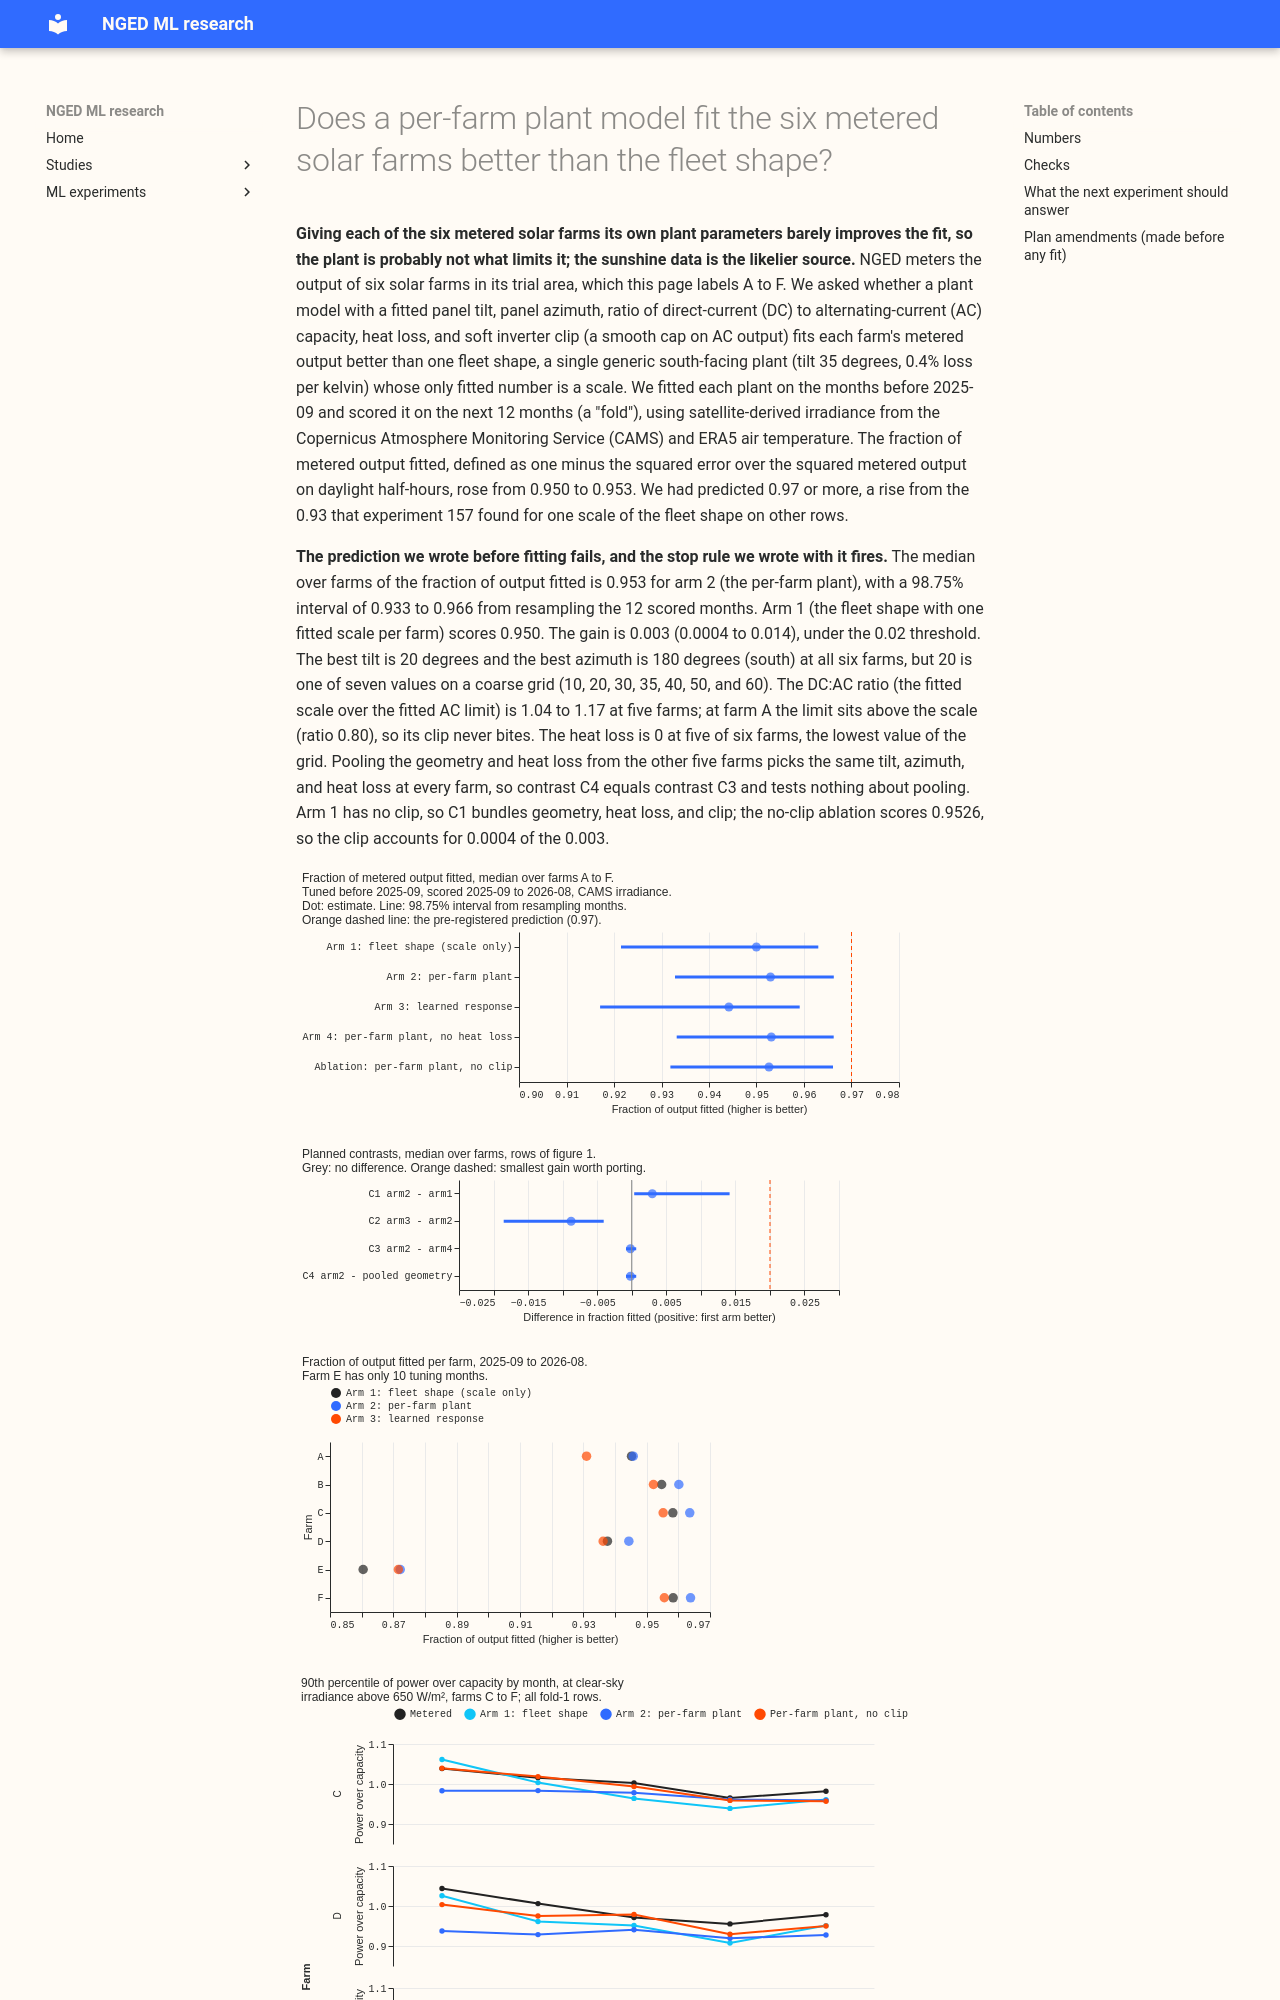

repository: openclimatefix/nged-ml-research · page: ml-experiments/00218-metered-solar-farm-plant-fit/result/index.html · generator: mkdocs

---
id: '00218'
slug: metered-solar-farm-plant-fit
title: >-
  Does a per-farm plant model fit the six metered solar farms better than the fleet shape?
theme: metered-solar-farms
also_relevant_to:
- solar-disaggregation
- differentiable-physics-embedded-generation
status: finished
size: >-
  medium. Stored: private tables, fitted parameters and predictions under
  data/ml-experiments/00218-metered-solar-farm-plant-fit/ only. Serving path: not touched.
  Degradation rule: not touched. Designs: more than one defensible design (a grid search or a
  gradient fit for the plant, and several definitions of "fraction of output fitted"), so the grid
  and the score are fixed here before any fit. Callers: this folder's scripts and one new reviewed
  module in `packages/studies`, which nothing else imports. Asset graph: not touched.
hypothesis: >-
  The six metered solar farms differ in panel tilt, panel azimuth, ratio of direct-current to
  alternating-current capacity, heat loss, and inverter clipping, so a plant model with those
  parameters fitted per farm reproduces each farm's output better than the one fleet shape (tilt 35
  degrees, facing south, DC:AC ratio 1.15, 0.4% loss per kelvin, cell temperature equal to air
  temperature plus 25 K times the shape), and explains why the flat top of farms C, D, E, and F
  falls 6% to 9% from spring to summer (experiment 183).
prediction: >-
  The median over the six farms of the fraction of metered output fitted rises from about 0.93
  (the ceiling of one scale of the fleet shape in experiment 157, measured on other
  rows) to 0.97 or more, scored on the 12 months after the tuning months, with CAMS irradiance.
decision_rule: >-
  The fraction of output fitted is 1 minus the sum of squared errors over the sum of squared metered
  output, over daylight half-hours (sun more than 5 degrees above the horizon). The headline is the
  median over farms, with a 98.75% interval from resampling the 12 scored calendar months as blocks
  (a Bonferroni level for 4 contrasts). C1: arm 2 minus arm 1. C2: arm 3 minus arm 2. C3: arm 2
  minus arm 4. C4: arm 2 minus arm 2 with the geometry and heat parameters pooled from the other five
  farms. Supported when C1 is at least 0.02 with an interval above zero and arm 2's median is at
  least 0.97. Stop rule: if C1 is under 0.02, the ceiling is in the weather and not the plant; say
  so, and stop. If C2 is under 0.01, keep arm 2's parameters and not the learned response. The
  threshold of 0.02 is set by the cost of porting: a per-farm parameter set is a new fitted object
  per farm, and a gain under 0.02 of the output is smaller than the difference between CAMS and ERA5
  irradiance seen in earlier experiments.
benchmark: >-
  Arm 1, the fleet shape with only a scale fitted per farm, on the same rows
row_set_id: >-
  Metered solar-farm half-hours with sun more than 5 degrees above the horizon and a null
  `drop_reason` in experiment 179's cleaned series, scored for 2025-09-01 to 2026-08-31 (fold 1) and
  2024-09-01 to 2025-08-31 (fold 2, replication). Tuning uses only months before the fold's scored year.
metric: >-
  Fraction of output fitted, MAE in MW and in points of capacity, and the seasonal range of the flat
  level (experiment 183's definition) per farm and arm
code: ml-experiments/00218-metered-solar-farm-plant-fit/
verdict: not supported
best_arm: >-
  Arm 4 (per-farm tilt and azimuth, no heat loss, soft clip), median fraction of output fitted 0.953
  (98.75% interval 0.933 to 0.966), against 0.950 for the fleet shape; arm 2 scores 0.953
headline: >-
  Per-farm parameters lift the median fraction of output fitted by 0.003 (98.75% interval 0.0004 to
  0.014) over the fleet shape, far under the 0.02 threshold, so the prediction of 0.97 fails and the
  stop rule fires.
production_status: not-for-production
adopted_in: none
take_home_message: >-
  Giving each metered solar farm its own panel tilt, azimuth, heat loss, and inverter limit fits its
  output only 0.003 better than one fleet shape (a fraction of output fitted of 0.953 against
  0.950), so the plant is probably not what limits the fit. About 5% of the squared metered output
  stays unexplained, and the sunshine data is the likelier source. Per-farm plant parameters look
  unpromising for forecasting; a better sunshine forecast looks more promising, because the same
  plants fit only 0.91 with the ensemble forecast.
advice:
  - >-
    Keep the fleet solar shape with one fitted scale per farm for forecasting, because per-farm tilt,
    azimuth, heat loss, and clip add at most 0.003 of the output fitted (C1).
  - >-
    Look for gains in the irradiance input, not the plant model, because the same plants fit 0.973
    of output on clear-sky half-hours and 0.91 with ensemble-mean irradiance (Figure 1 and the
    forecast-time weather bullet).
  - >-
    Treat the falling summer flat top as unexplained by tilt, azimuth, heat loss, or a soft clip,
    because on the scored year the fitted clip flattens the fall (2.5% to 4.5% against 5.5% to 10.0%
    metered) and no clip overshoots it (8% to 13.5%); try a clip whose limit varies with the season
    (Figure 4 and the flat-top bullet).
  - >-
    Fit a learned irradiance-and-elevation table only with beam, diffuse, azimuth, and temperature
    kept as inputs, because the table scores 0.009 below the physical plant at its cross-validated
    penalty and 0.012 below it at a penalty of 100 (C2 and the Checks).
---
